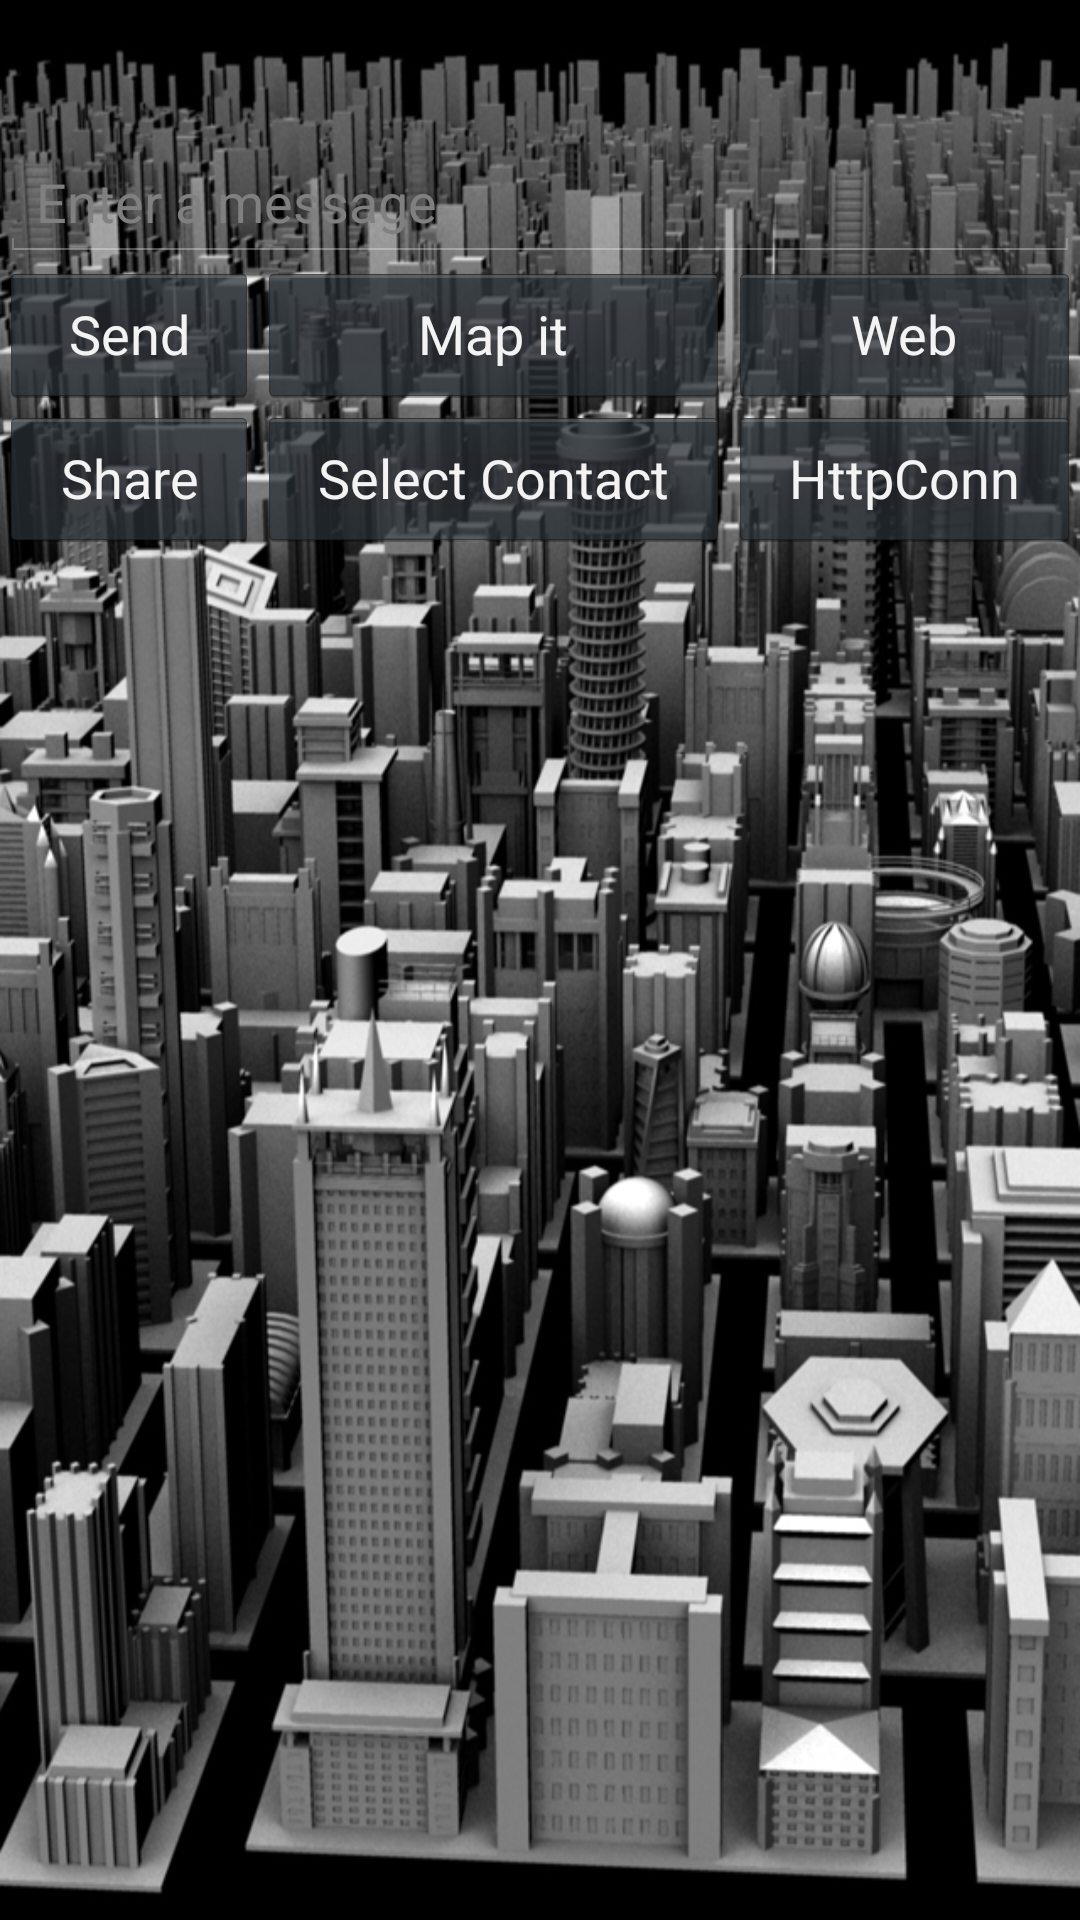

This screen was rendered from an Android layout file. Write that file and the resources it references.
<!-- AndroidManifest.xml: application theme CustomActionBarTheme -->
<!-- res/layout/activity_main_v2.xml -->
<?xml version="1.0" encoding="utf-8"?>
<TableLayout
    xmlns:android="http://schemas.android.com/apk/res/android"
    android:id="@+id/tableLayout1"
    android:shrinkColumns="*"
    android:stretchColumns="*"
    android:orientation="vertical"
android:layout_width="fill_parent"
android:layout_height="fill_parent" 
android:paddingTop="?android:attr/actionBarSize"
android:background="@drawable/cityscape">

    <TableRow
        android:id="@+id/tableRow4"
        android:layout_height="wrap_content"
        android:layout_width="match_parent"
        android:gravity="center_horizontal">

        <EditText android:id="@+id/edit_message"
        android:layout_weight="1"
        android:layout_width="0dp"
        android:layout_height="wrap_content"
        android:hint="@string/edit_message" />
        
        
    </TableRow>
    <TableRow
        android:id="@+id/tableRow1"
        android:layout_height="wrap_content"
        android:layout_width="match_parent">
       
        <Button
        android:layout_width="wrap_content"
        android:layout_height="wrap_content"
        android:text="@string/button_send"
        android:onClick="sendMessage" />
     
        <Button
        android:layout_width="wrap_content"
        android:layout_height="wrap_content"
        android:text="@string/button_map"
        android:onClick="getMap" /> 
        
        <Button
        android:layout_width="wrap_content"
        android:layout_height="wrap_content"
        android:text="@string/button_web"
        android:onClick="visitWeb" />
        
    </TableRow>
    
        <TableRow
        android:id="@+id/tableRow2"
        android:layout_height="wrap_content"
        android:layout_width="match_parent">
       
        <Button
        android:layout_width="wrap_content"
        android:layout_height="wrap_content"
        android:text="@string/button_share"
        android:onClick="shareIt" />
        
        <Button
        android:layout_width="wrap_content"
        android:layout_height="wrap_content"
        android:text="@string/button_select_contact"
        android:onClick="selectContact" />  
        
                
        <Button
        android:layout_width="wrap_content"
        android:layout_height="wrap_content"
        android:text="@string/button_httpConnTest"
        android:onClick="httpConnTest" /> 
     

        
    </TableRow>
   
</TableLayout>
<!-- resources referenced by this layout -->
<resources>
  <!-- drawable cityscape: png bitmap (drawable, 452462 bytes) -->
  <string name="button_httpConnTest">HttpConn</string>
  <string name="button_map">Map it</string>
  <string name="button_select_contact">Select Contact</string>
  <string name="button_send">Send</string>
  <string name="button_share">Share</string>
  <string name="button_web">Web</string>
  <string name="edit_message">Enter a message</string>
  <style name="CustomActionBarTheme" parent="@android:style/Theme.Holo">
          <item name="android:windowActionBarOverlay">true</item>
      </style>
</resources>
